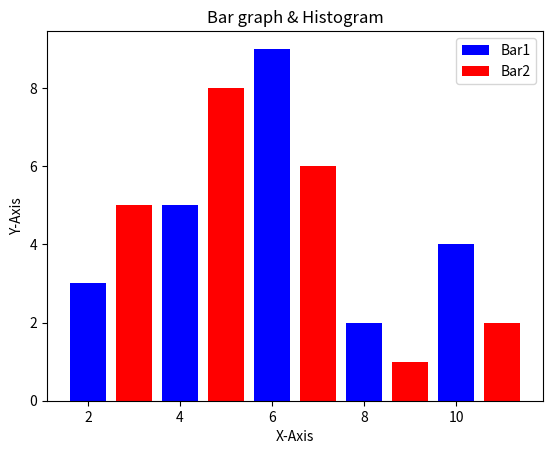

Source code (Python):
import matplotlib.pyplot as plt


x = [2,4,6,8,10]
y = [3,5,9,2,4]

x2 = [3,5,7,9,11]
y2 = [5,8,6,1,2]

# Ploting bars
plt.bar(x,y,label = "Bar1", color = 'b')
# Color could be given directly by name or hex value or like 'b' for Blue, 'r' for red
plt.bar(x2,y2, label = "Bar2", color = 'r')

plt.xlabel('X-Axis')
plt.ylabel('Y-Axis')
plt.title('Bar graph & Histogram')
plt.legend()
plt.show()


##import matplotlib.pyplot as plt
##
##
##x = [2000,2001,2002,2003,2004,2005,2006,2007,2008,2009,2010,2011,2012,2013,2014]
##y = [795,898,642,533,382,205,102,0,0,0,0,0,0,0,0]
##
##x2 = [2000,2001,2002,2003,2004,2005,2006,2007,2008,2009,2010,2011,2012,2013,2014]
##y2 = [146596557,146596567,146596957,146596427,146596578,146596512,146596599,
##      142805088,142742350,142785342,142849449,142960868,143201676,143506911,143819569]
##
### Ploting bars
##plt.bar(x,y,label = "Malarial Effect", color = 'b')
### Color could be given directly by name or hex value or like 'b' for Blue, 'r' for red
##plt.bar(x2,y2, label = "Population", color = 'r')
##
##plt.xlabel('Years')
##plt.ylabel('Total Population')
##plt.title('Bar graph & Histogram')
##plt.legend()
##plt.show()
